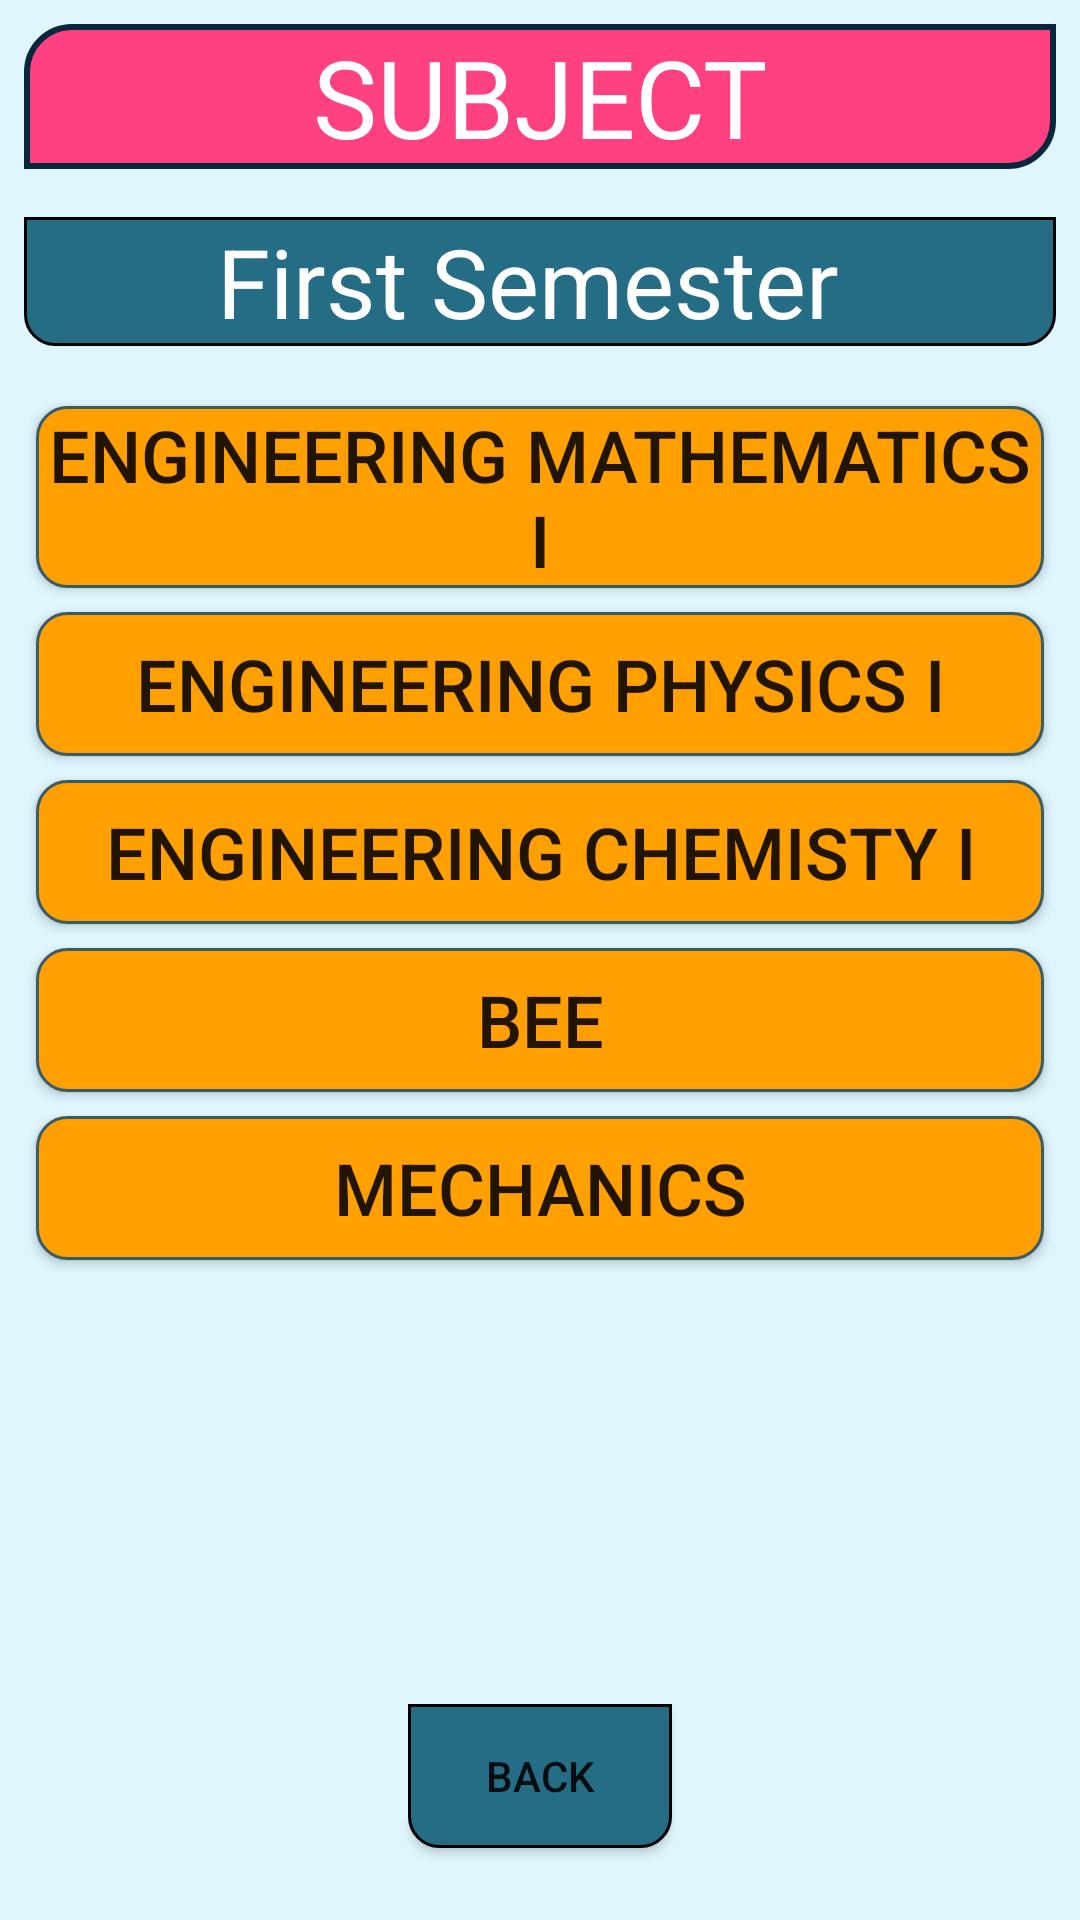

Reconstruct the res/layout file that produces this screen, plus the resources it refers to.
<!-- AndroidManifest.xml: application theme Theme.Wisely -->
<!-- res/layout/activity_notes_subject.xml -->
<RelativeLayout xmlns:android="http://schemas.android.com/apk/res/android"
    android:layout_width="match_parent"
    android:background="@drawable/background_theme"
    android:layout_height="match_parent">
    <TextView
        android:layout_width="match_parent"
        android:layout_height="wrap_content"
        android:text="SUBJECT"
        android:background="@drawable/heading_bg"
        android:layout_margin="8sp"
        android:textColor="@color/white"
        android:textSize="36sp"
        android:id="@+id/heading_text_view"
        android:gravity="center"/>
    <ScrollView
        android:layout_width="match_parent"
        android:layout_height="match_parent"
        android:layout_below="@+id/heading_text_view">
        <LinearLayout
            android:layout_width="match_parent"
            android:layout_height="match_parent"
            android:orientation="vertical"
            android:layout_margin="8sp">
            <TextView
                android:layout_width="match_parent"
                android:layout_height="wrap_content"
                android:textSize="32sp"
                android:text="First Semester "
                android:textColor="@color/white"
                android:gravity="center"
                android:layout_marginBottom="16sp"
                android:background="@drawable/sub_heading_bg"/>
            <Button
                android:layout_width="match_parent"
                android:layout_height="wrap_content"
                android:text="Engineering Mathematics I"
                android:id="@+id/em1_notes_button"
                android:background="@drawable/button_background"
                android:layout_margin="4sp"
                android:textSize="24sp"
                android:gravity="center"/>
            <Button
                android:layout_width="match_parent"
                android:layout_height="wrap_content"
                android:text="Engineering Physics I"
                android:id="@+id/ep1_notes_button"
                android:background="@drawable/button_background"
                android:layout_margin="4sp"
                android:textSize="24sp"
                android:gravity="center"/>
            <Button
                android:layout_width="match_parent"
                android:layout_height="wrap_content"
                android:text="Engineering chemisty I"
                android:id="@+id/ec1_notes_button"
                android:background="@drawable/button_background"
                android:layout_margin="4sp"
                android:textSize="24sp"
                android:gravity="center"/>
            <Button
                android:layout_width="match_parent"
                android:layout_height="wrap_content"
                android:text="BEE"
                android:id="@+id/bee_notes_button"
                android:background="@drawable/button_background"
                android:layout_margin="4sp"
                android:textSize="24sp"
                android:gravity="center"/>
            <Button
                android:layout_width="match_parent"
                android:layout_height="wrap_content"
                android:text="Mechanics"
                android:id="@+id/mech_notes_button"
                android:background="@drawable/button_background"
                android:layout_margin="4sp"
                android:textSize="24sp"
                android:gravity="center"/>
        </LinearLayout>
    </ScrollView>
    <Button
        android:layout_width="wrap_content"
        android:layout_height="wrap_content"
        android:layout_marginBottom="24sp"
        android:layout_alignParentBottom="true"
        android:layout_centerHorizontal="true"
        android:text="back"
        android:id="@+id/back_from_Sub_notes"
        android:background="@drawable/sub_heading_bg"/>
</RelativeLayout>
<!-- resources referenced by this layout -->
<resources>
  <color name="white">#FFFFFF</color>
  <!-- drawable background_theme (drawable) -->
  <?xml version="1.0" encoding="utf-8"?>
  <shape android:shape="rectangle" xmlns:android="http://schemas.android.com/apk/res/android">
      <solid android:color="#DFF6FF"/>
  </shape>
  <!-- drawable button_background (drawable) -->
  <?xml version="1.0" encoding="utf-8"?>
  <shape android:shape="rectangle" xmlns:android="http://schemas.android.com/apk/res/android">
      <stroke android:color="@color/dark_teal" android:width="1sp"/>
      <corners android:radius="10sp"/>
      <solid android:color="#FFA000"/>
  </shape>
  <!-- drawable heading_bg (drawable) -->
  <?xml version="1.0" encoding="utf-8"?>
  <shape android:shape="rectangle" xmlns:android="http://schemas.android.com/apk/res/android">
      <solid android:color="@color/colorAccent"/>
      <corners android:topLeftRadius="15sp" android:bottomRightRadius="15sp"/>
      <stroke android:color="#06283D" android:width="2sp"/>
  </shape>
  <!-- drawable sub_heading_bg (drawable) -->
  <?xml version="1.0" encoding="utf-8"?>
  <shape android:shape="rectangle" xmlns:android="http://schemas.android.com/apk/res/android">
  <solid android:color="#256D85"/>
      <corners android:bottomRightRadius="10sp"  android:bottomLeftRadius="10sp"/>
      <stroke android:color="@color/black" android:width="1sp"/>
  </shape>
  <style name="Theme.Wisely" parent="Theme.AppCompat.DayNight.DarkActionBar">
          
          <item name="colorPrimary">@color/teal_200</item>
          <item name="colorPrimaryVariant">@color/teal_700</item>
          <item name="colorOnPrimary">@color/white</item>
          
          <item name="colorSecondary">@color/teal_200</item>
          <item name="colorSecondaryVariant">@color/teal_700</item>
          <item name="colorOnSecondary">@color/black</item>
          
          <item name="android:statusBarColor" tools:targetApi="l">?attr/colorPrimaryVariant</item>
          
      </style>
  <color name="dark_teal">#395B64</color>
  <color name="colorAccent">#FF4081</color>
  <color name="black">#FF000000</color>
  <color name="teal_200">#FF03DAC5</color>
  <color name="teal_700">#FF018786</color>
</resources>
